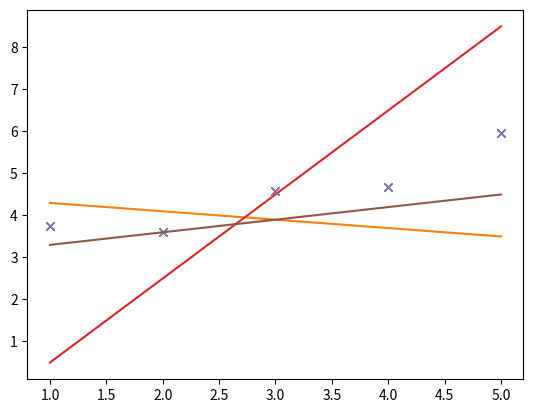

The script that saved this image:
import numpy as np
import matplotlib.pyplot as plt

def plot(x, y, theta):
    """Plot the data and prediction line from three non-empty numpy.ndarray. 
        Args:
            x: has to be an numpy.ndarray, a vector of dimension m * 1.
            y: has to be an numpy.ndarray, a vector of dimension m * 1.
            theta: has to be an numpy.ndarray, a vector of dimension 2 * 1.
        Returns:
            Nothing.
        Raises:
            This function should not raise any Exceptions."""
    h = lambda x: theta[0] + theta[1] * x
    plt.plot(x, y, "x")
    plt.plot(x, h(x))
    plt.show()

        
x = np.arange(1,6).reshape(5, 1)
y = np.array([3.74013816, 3.61473236, 4.57655287, 4.66793434, 5.95585554])
# Example 1:
theta1 = np.array([4.5, -0.2])
plot(x, y, theta1)


# Example 2:
theta2 = np.array([-1.5, 2])
plot(x, y, theta2)

# Example 3:
theta3 = np.array([3, 0.3])
plot(x, y, theta3)